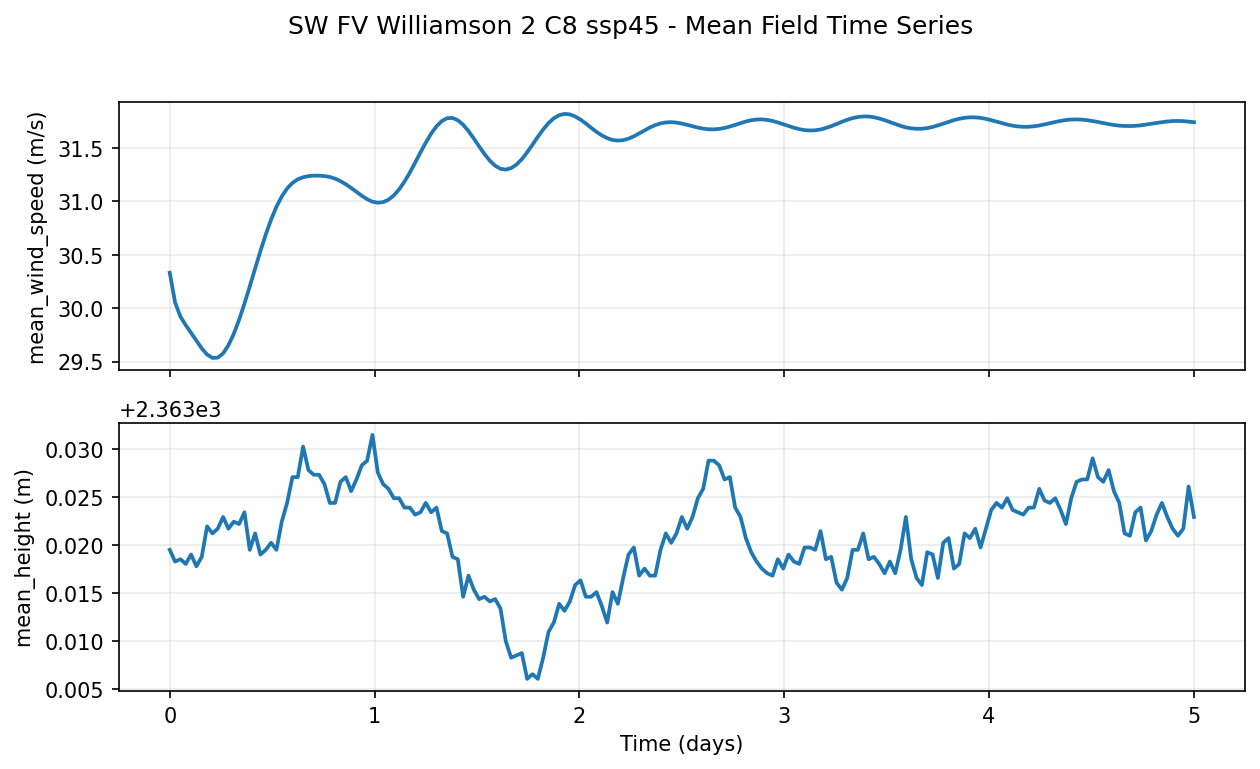

Values plotted in this chart, from the file beside it:
step, time_seconds, time_days, mean_wind_speed, mean_height
0, 0.000000, 0.00000000, 3.0330783844e+01, 2.3630195312e+03
5, 2250, 0.02604, 3.0053312302e+01, 2.3630183105e+03
10, 4500, 0.05208, 2.9920463562e+01, 2.3630185547e+03
15, 6750, 0.07812, 2.9840473175e+01, 2.3630180664e+03
20, 9000, 0.1042, 2.9768331528e+01, 2.3630190430e+03
25, 11250, 0.1302, 2.9694763184e+01, 2.3630178223e+03
30, 13500, 0.1562, 2.9623300552e+01, 2.3630187988e+03
35, 15750, 0.1823, 2.9565620422e+01, 2.3630219727e+03
40, 18000, 0.2083, 2.9534170151e+01, 2.3630212402e+03
45, 20250, 0.2344, 2.9536769867e+01, 2.3630217285e+03
50, 22500, 0.2604, 2.9576225281e+01, 2.3630229492e+03
55, 24750, 0.2865, 2.9652578354e+01, 2.3630217285e+03
60, 27000, 0.3125, 2.9759237289e+01, 2.3630224609e+03
65, 29250, 0.3385, 2.9891050339e+01, 2.3630222168e+03
70, 31500, 0.3646, 3.0040689468e+01, 2.3630234375e+03
75, 33750, 0.3906, 3.0203212738e+01, 2.3630195312e+03
80, 36000, 0.4167, 3.0369607925e+01, 2.3630212402e+03
85, 38250, 0.4427, 3.0534055710e+01, 2.3630190430e+03
90, 40500, 0.4688, 3.0688499451e+01, 2.3630195312e+03
95, 42750, 0.4948, 3.0828090668e+01, 2.3630202637e+03
100, 45000, 0.5208, 3.0948114395e+01, 2.3630195312e+03
105, 47250, 0.5469, 3.1044727325e+01, 2.3630224609e+03
110, 49500, 0.5729, 3.1118703842e+01, 2.3630244141e+03
115, 51750, 0.599, 3.1170824051e+01, 2.3630270996e+03
120, 54000, 0.625, 3.1204814911e+01, 2.3630270996e+03
125, 56250, 0.651, 3.1223703384e+01, 2.3630302734e+03
130, 58500, 0.6771, 3.1234678268e+01, 2.3630278320e+03
135, 60750, 0.7031, 3.1238939285e+01, 2.3630273438e+03
140, 63000, 0.7292, 3.1238952637e+01, 2.3630273438e+03
145, 65250, 0.7552, 3.1234973907e+01, 2.3630263672e+03
150, 67500, 0.7812, 3.1226169586e+01, 2.3630244141e+03
155, 69750, 0.8073, 3.1210792542e+01, 2.3630244141e+03
160, 72000, 0.8333, 3.1187627792e+01, 2.3630266113e+03
165, 74250, 0.8594, 3.1157987595e+01, 2.3630270996e+03
170, 76500, 0.8854, 3.1124141693e+01, 2.3630256348e+03
175, 78750, 0.9115, 3.1086984634e+01, 2.3630268555e+03
180, 81000, 0.9375, 3.1050525665e+01, 2.3630283203e+03
185, 83250, 0.9635, 3.1018669128e+01, 2.3630288086e+03
190, 85500, 0.9896, 3.0995069504e+01, 2.3630314941e+03
195, 87750, 1.016, 3.0985530853e+01, 2.3630275879e+03
200, 90000, 1.042, 3.0991134644e+01, 2.3630263672e+03
205, 92250, 1.068, 3.1013738632e+01, 2.3630258789e+03
210, 94500, 1.094, 3.1053720474e+01, 2.3630249023e+03
215, 96750, 1.12, 3.1110321045e+01, 2.3630249023e+03
220, 99000, 1.146, 3.1182733536e+01, 2.3630239258e+03
225, 101250, 1.172, 3.1267097473e+01, 2.3630239258e+03
230, 103500, 1.198, 3.1360019684e+01, 2.3630231934e+03
235, 105750, 1.224, 3.1455802917e+01, 2.3630234375e+03
240, 108000, 1.25, 3.1547986984e+01, 2.3630244141e+03
245, 110250, 1.276, 3.1631589890e+01, 2.3630234375e+03
250, 112500, 1.302, 3.1699764252e+01, 2.3630239258e+03
255, 114750, 1.328, 3.1749235153e+01, 2.3630214844e+03
260, 117000, 1.354, 3.1775901794e+01, 2.3630212402e+03
265, 119250, 1.38, 3.1778402328e+01, 2.3630187988e+03
270, 121500, 1.406, 3.1756849289e+01, 2.3630185547e+03
275, 123750, 1.432, 3.1715236664e+01, 2.3630146484e+03
280, 126000, 1.458, 3.1656055450e+01, 2.3630168457e+03
285, 128250, 1.484, 3.1586153030e+01, 2.3630153809e+03
290, 130500, 1.51, 3.1511932373e+01, 2.3630144043e+03
295, 132750, 1.536, 3.1440830231e+01, 2.3630146484e+03
... 133 more rows
